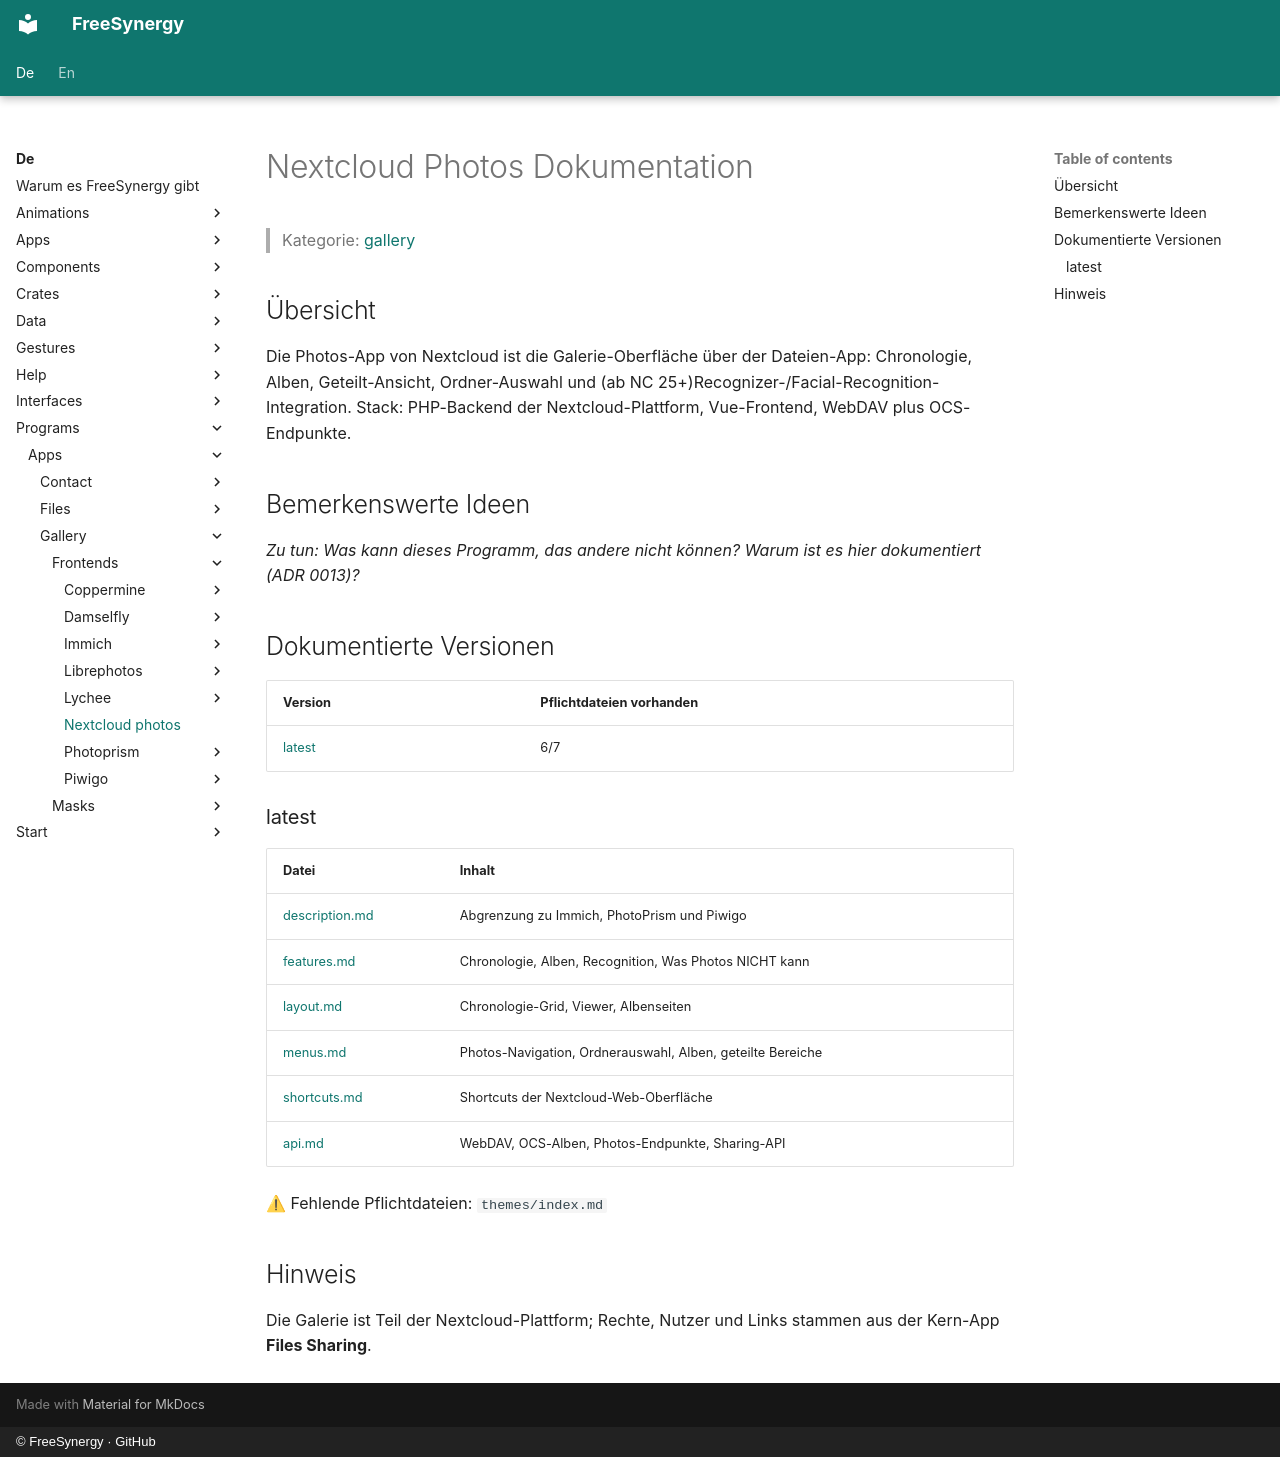

repository: FreeSynergy/fs-documentation · page: de/programs/apps/gallery/frontends/nextcloud-photos/index.html · generator: mkdocs · copyright: © FreeSynergy · GitHub

# Nextcloud Photos Dokumentation

> Kategorie: [gallery](../../index.md)

## Übersicht

Die Photos-App von Nextcloud ist die Galerie-Oberfläche über der Dateien-App: Chronologie, Alben, Geteilt-Ansicht, Ordner-Auswahl und (ab NC 25+)Recognizer-/Facial-Recognition-Integration. Stack: PHP-Backend der Nextcloud-Plattform, Vue-Frontend, WebDAV plus OCS-Endpunkte.

## Bemerkenswerte Ideen

_Zu tun: Was kann dieses Programm, das andere nicht können? Warum ist es hier dokumentiert (ADR 0013)?_

## Dokumentierte Versionen

<!-- gen:versions (Spiegel von docs/en; ADR 0011) — edits inside are overwritten -->
| Version | Pflichtdateien vorhanden |
|---------|------------------------|
| [latest](latest/description.md) | 6/7 |

### latest

| Datei | Inhalt |
|------|----------|
| [description.md](latest/description.md) | Abgrenzung zu Immich, PhotoPrism und Piwigo |
| [features.md](latest/features.md) | Chronologie, Alben, Recognition, Was Photos NICHT kann |
| [layout.md](latest/layout.md) | Chronologie-Grid, Viewer, Albenseiten |
| [menus.md](latest/menus.md) | Photos-Navigation, Ordnerauswahl, Alben, geteilte Bereiche |
| [shortcuts.md](latest/shortcuts.md) | Shortcuts der Nextcloud-Web-Oberfläche |
| [api.md](latest/api.md) | WebDAV, OCS-Alben, Photos-Endpunkte, Sharing-API |

⚠ Fehlende Pflichtdateien: `themes/index.md`
<!-- /gen:versions -->

## Hinweis

Die Galerie ist Teil der Nextcloud-Plattform; Rechte, Nutzer und Links stammen aus der Kern-App **Files Sharing**.
